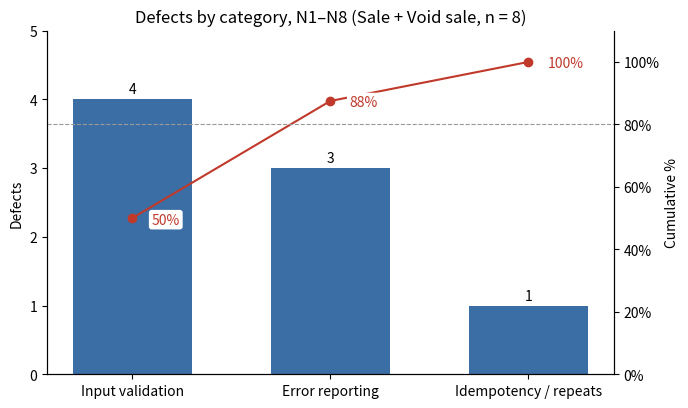

Python code for this plot: (Note: this script raises an exception after producing the figure.)
"""
Pareto chart of the confirmed defects by category.

    python reports/api/make_pareto.py      -> reports/api/pareto.png

The categories are assigned in docs/defects/pareto.md; keep the two in step.
"""
from pathlib import Path

import matplotlib

matplotlib.use('Agg')
import matplotlib.pyplot as plt  # noqa: E402
from matplotlib.ticker import MaxNLocator, PercentFormatter  # noqa: E402

DEFECTS = {
    'N1': 'Error reporting',
    'N2': 'Input validation',
    'N3': 'Error reporting',
    'N4': 'Idempotency / repeats',
    'N5': 'Input validation',
    'N6': 'Input validation',
    'N7': 'Input validation',
    'N8': 'Error reporting',
}


def main():
    counts = {}
    for category in DEFECTS.values():
        counts[category] = counts.get(category, 0) + 1
    rows = sorted(counts.items(), key=lambda kv: (-kv[1], kv[0]))
    labels = [r[0] for r in rows]
    values = [r[1] for r in rows]
    total = sum(values)
    cumulative, running = [], 0
    for v in values:
        running += v
        cumulative.append(100 * running / total)

    fig, ax = plt.subplots(figsize=(7, 4.2), dpi=150)
    bars = ax.bar(labels, values, color='#3b6ea5', width=0.6)
    ax.bar_label(bars, padding=2)
    ax.set_ylabel('Defects')
    ax.set_ylim(0, max(values) + 1)
    ax.yaxis.set_major_locator(MaxNLocator(integer=True))
    ax.set_title(f'Defects by category, N1–N8 (Sale + Void sale, n = {total})')
    ax.spines[['top']].set_visible(False)

    ax2 = ax.twinx()
    ax2.plot(labels, cumulative, color='#c0392b', marker='o')
    for x, y in zip(labels, cumulative):
        ax2.annotate(f'{y:.0f}%', (x, y), textcoords='offset points', xytext=(14, -4),
                     ha='left', color='#c0392b',
                     bbox=dict(boxstyle='round,pad=0.2', fc='white', ec='none'))
    ax2.axhline(80, color='#999999', linestyle='--', linewidth=0.8)
    ax2.set_ylim(0, 110)
    ax2.yaxis.set_major_formatter(PercentFormatter())
    ax2.set_ylabel('Cumulative %')
    ax2.spines[['top']].set_visible(False)

    fig.tight_layout()
    out = Path(__file__).with_name('pareto.png')
    fig.savefig(out, metadata={'Software': None})
    for label, value, cum in zip(labels, values, cumulative):
        print(f'{label}: {value} ({cum:.1f}% cumulative)')
    print(f'-> {out}')


if __name__ == '__main__':
    main()
